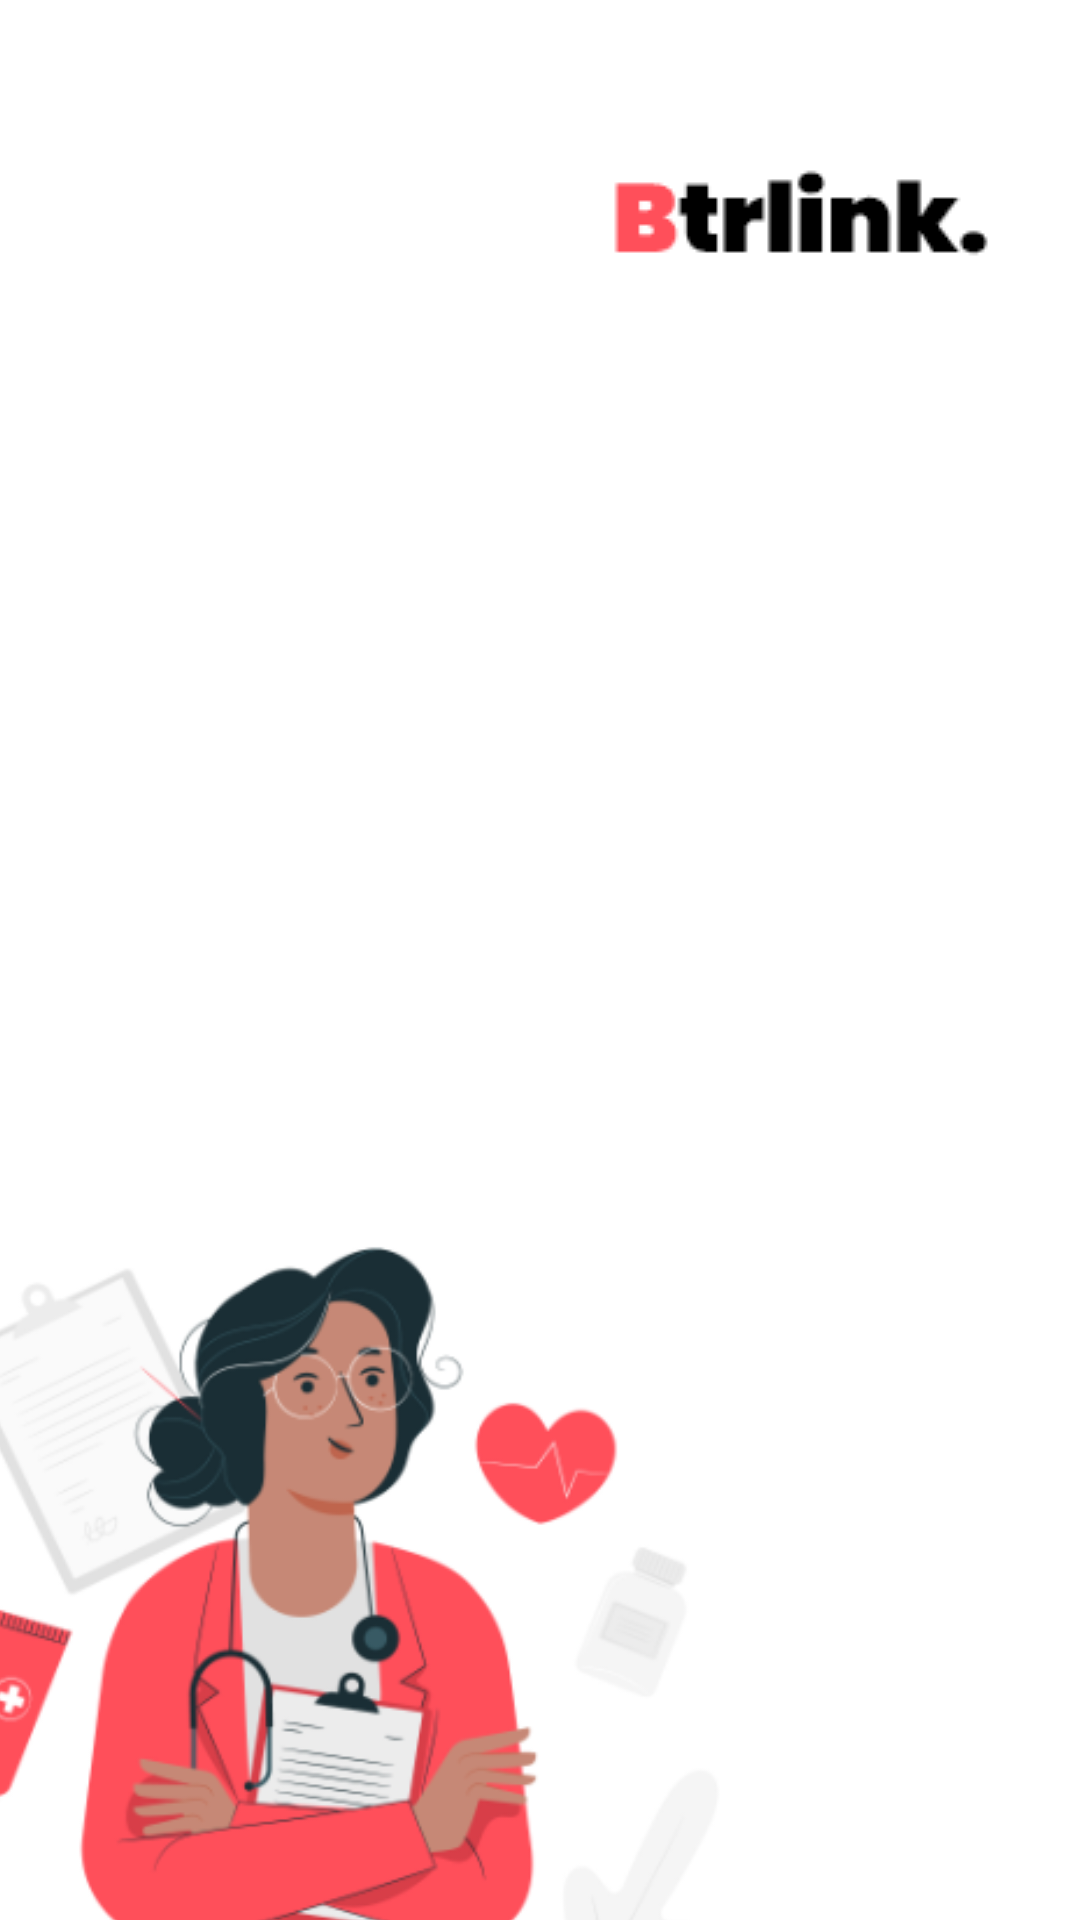

Write the Android layout XML for this screen, with the resource values it uses.
<!-- AndroidManifest.xml: application theme Theme.BetterLink -->
<!-- res/layout/activity_main.xml -->
<?xml version="1.0" encoding="utf-8"?>
<androidx.constraintlayout.widget.ConstraintLayout
    xmlns:android="http://schemas.android.com/apk/res/android"
    xmlns:app="http://schemas.android.com/apk/res-auto"
    xmlns:tools="http://schemas.android.com/tools"
    android:layout_width="match_parent"
    android:layout_height="match_parent"
    android:background="#fff"
    tools:context=".MainActivity">


    <ImageView
        android:id="@+id/logo"
        android:layout_width="wrap_content"
        android:layout_height="wrap_content"
        app:layout_constraintEnd_toEndOf="parent"
        android:layout_marginTop="50dp"
        android:layout_marginRight="30dp"
        app:layout_constraintTop_toTopOf="parent"
        app:srcCompat="@drawable/betterlink" />

    <ImageView
        android:id="@+id/dr_pic"
        android:layout_width="wrap_content"
        android:layout_height="wrap_content"
        android:layout_marginTop="240dp"
        app:layout_constraintTop_toBottomOf="@id/logo"
        app:layout_constraintRight_toRightOf="parent"
        android:layout_marginRight="80dp"
        app:srcCompat="@drawable/dr" />




</androidx.constraintlayout.widget.ConstraintLayout>
<!-- resources referenced by this layout -->
<resources>
  <!-- drawable betterlink: png bitmap (drawable, 1336 bytes) -->
  <!-- drawable dr: png bitmap (drawable, 89201 bytes) -->
  <style name="Theme.BetterLink" parent="Theme.AppCompat.Light.NoActionBar">
          
          <item name="colorPrimary">#FF4F5A</item>
          <item name="colorPrimaryVariant">#FF4F5A</item>
          <item name="colorOnPrimary">@color/white</item>
          
          <item name="colorSecondary">@color/teal_200</item>
          <item name="colorSecondaryVariant">@color/teal_700</item>
          <item name="colorOnSecondary">@color/black</item>
          
          <item name="android:statusBarColor" tools:targetApi="l">?attr/colorPrimaryVariant</item>
          
      </style>
  <!-- not gathered from this repository: default colours our renderer supplied (Android Studio template values) -->
  <color name="teal_200">#FF03DAC5</color>
  <color name="teal_700">#FF018786</color>
  <color name="black">#FF000000</color>
  <color name="white">#FFFFFFFF</color>
</resources>
